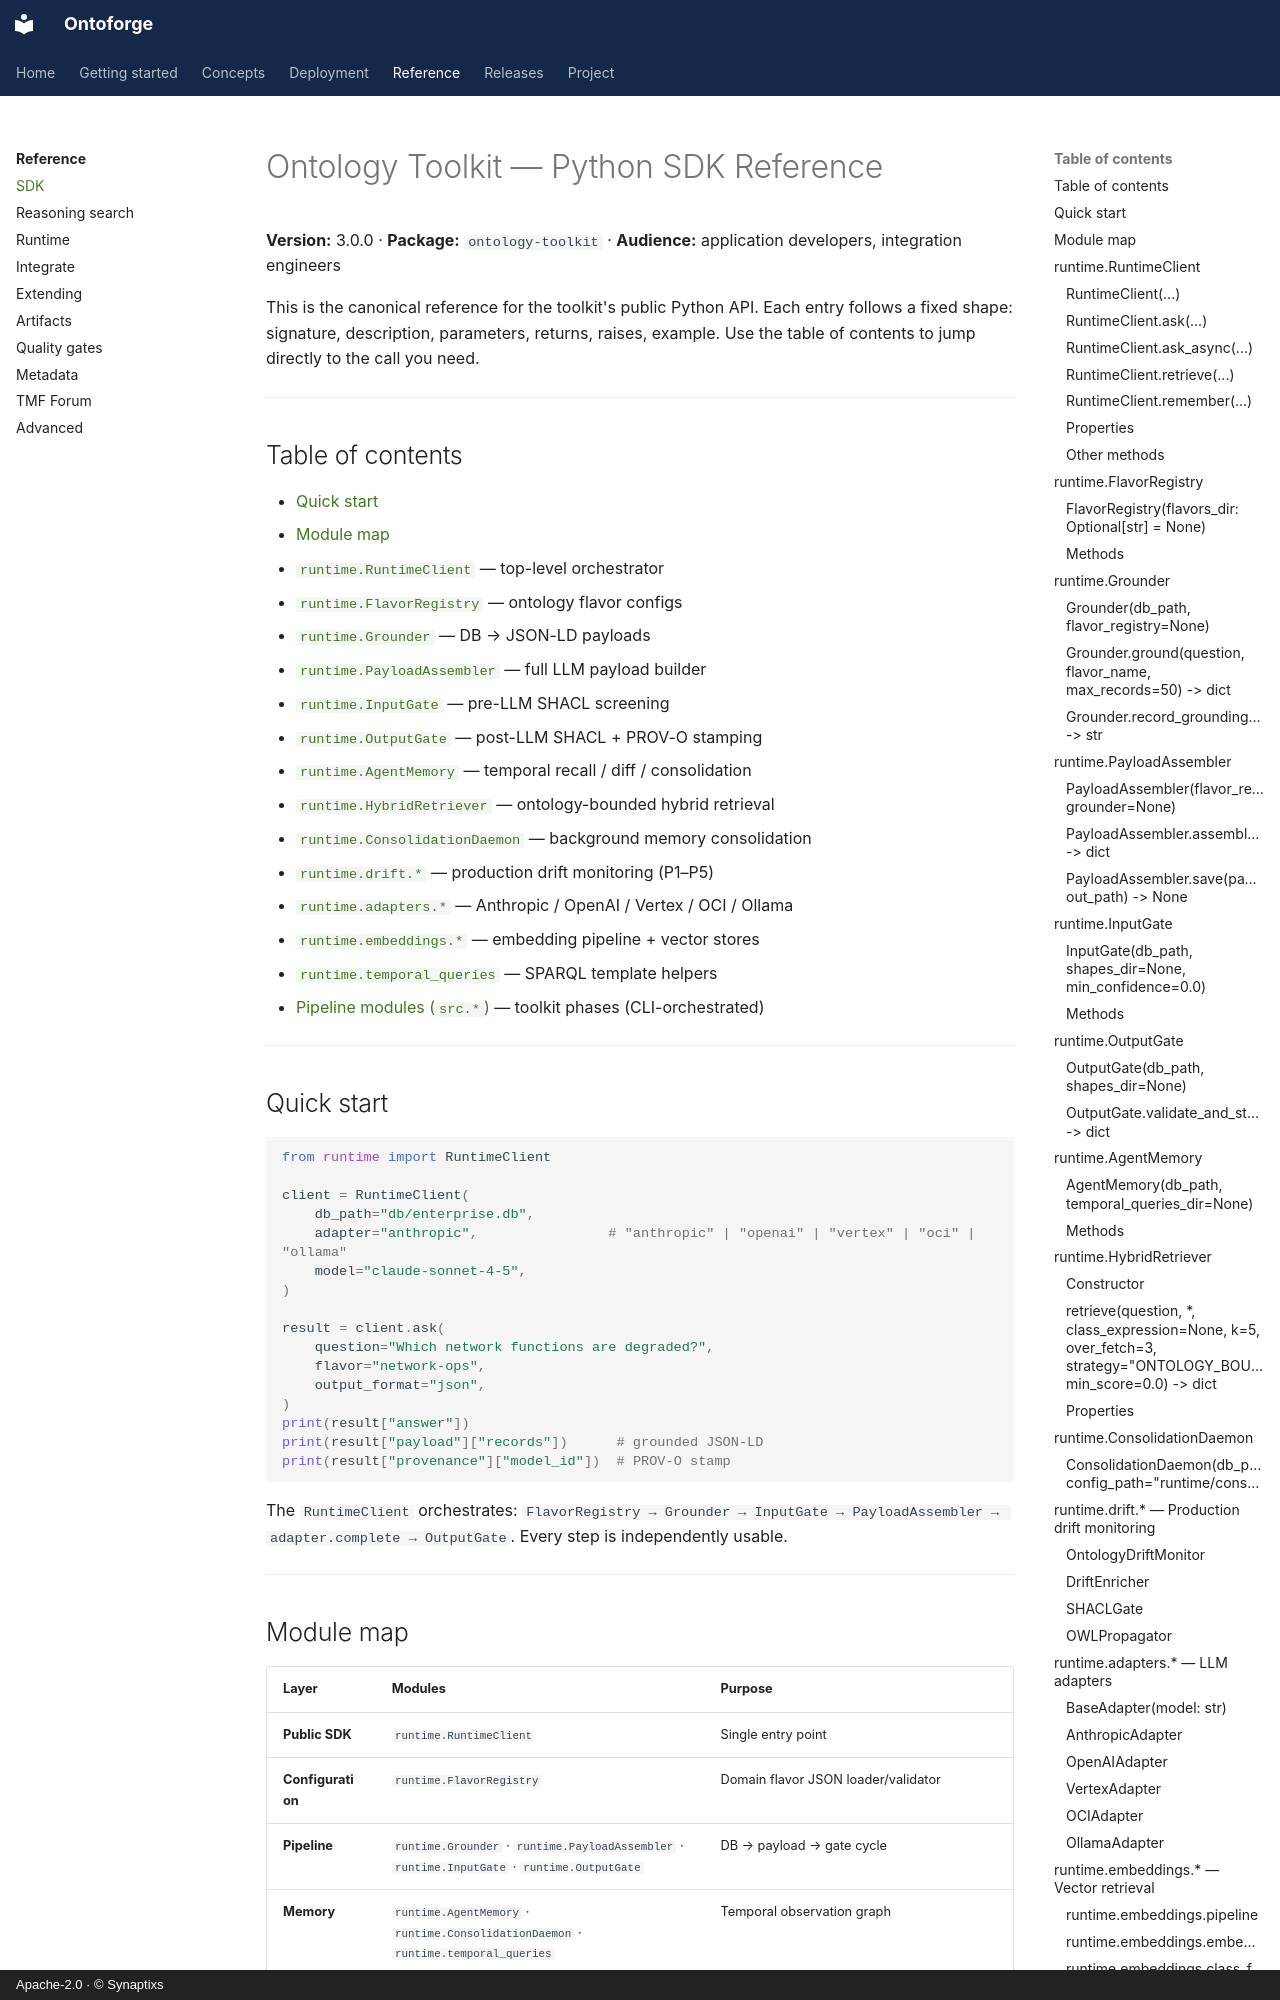

repository: synaptixs/ontomesh · page: sdk/index.html · generator: mkdocs · copyright: Apache-2.0 · © Synaptixs

# Ontology Toolkit — Python SDK Reference

**Version:** 3.0.0 · **Package:** `ontology-toolkit` · **Audience:** application developers, integration engineers

This is the canonical reference for the toolkit's public Python API. Each entry follows a fixed shape: signature, description, parameters, returns, raises, example. Use the table of contents to jump directly to the call you need.

---

## Table of contents

- [Quick start](#quick-start)
- [Module map](#module-map)
- [`runtime.RuntimeClient`](#runtimeruntimeclient) — top-level orchestrator
- [`runtime.FlavorRegistry`](#runtimeflavorregistry) — ontology flavor configs
- [`runtime.Grounder`](#runtimegrounder) — DB → JSON-LD payloads
- [`runtime.PayloadAssembler`](#runtimepayloadassembler) — full LLM payload builder
- [`runtime.InputGate`](#runtimeinputgate) — pre-LLM SHACL screening
- [`runtime.OutputGate`](#runtimeoutputgate) — post-LLM SHACL + PROV-O stamping
- [`runtime.AgentMemory`](#runtimeagentmemory) — temporal recall / diff / consolidation
- [`runtime.HybridRetriever`](#runtimehybridretriever) — ontology-bounded hybrid retrieval
- [`runtime.ConsolidationDaemon`](#runtimeconsolidationdaemon) — background memory consolidation
- [`runtime.drift.*`](#runtimedrift--production-drift-monitoring) — production drift monitoring (P1–P5)
- [`runtime.adapters.*`](#runtimeadapters--llm-adapters) — Anthropic / OpenAI / Vertex / OCI / Ollama
- [`runtime.embeddings.*`](#runtimeembeddings--vector-retrieval) — embedding pipeline + vector stores
- [`runtime.temporal_queries`](#runtimetemporal_queries) — SPARQL template helpers
- [Pipeline modules (`src.*`)](#pipeline-modules-src) — toolkit phases (CLI-orchestrated)

---

## Quick start

```python
from runtime import RuntimeClient

client = RuntimeClient(
    db_path="db/enterprise.db",
    adapter="anthropic",                # "anthropic" | "openai" | "vertex" | "oci" | "ollama"
    model="claude-sonnet-4-5",
)

result = client.ask(
    question="Which network functions are degraded?",
    flavor="network-ops",
    output_format="json",
)
print(result["answer"])
print(result["payload"]["records"])      # grounded JSON-LD
print(result["provenance"]["model_id"])  # PROV-O stamp
```

The `RuntimeClient` orchestrates: `FlavorRegistry → Grounder → InputGate → PayloadAssembler → adapter.complete → OutputGate`. Every step is independently usable.

---
